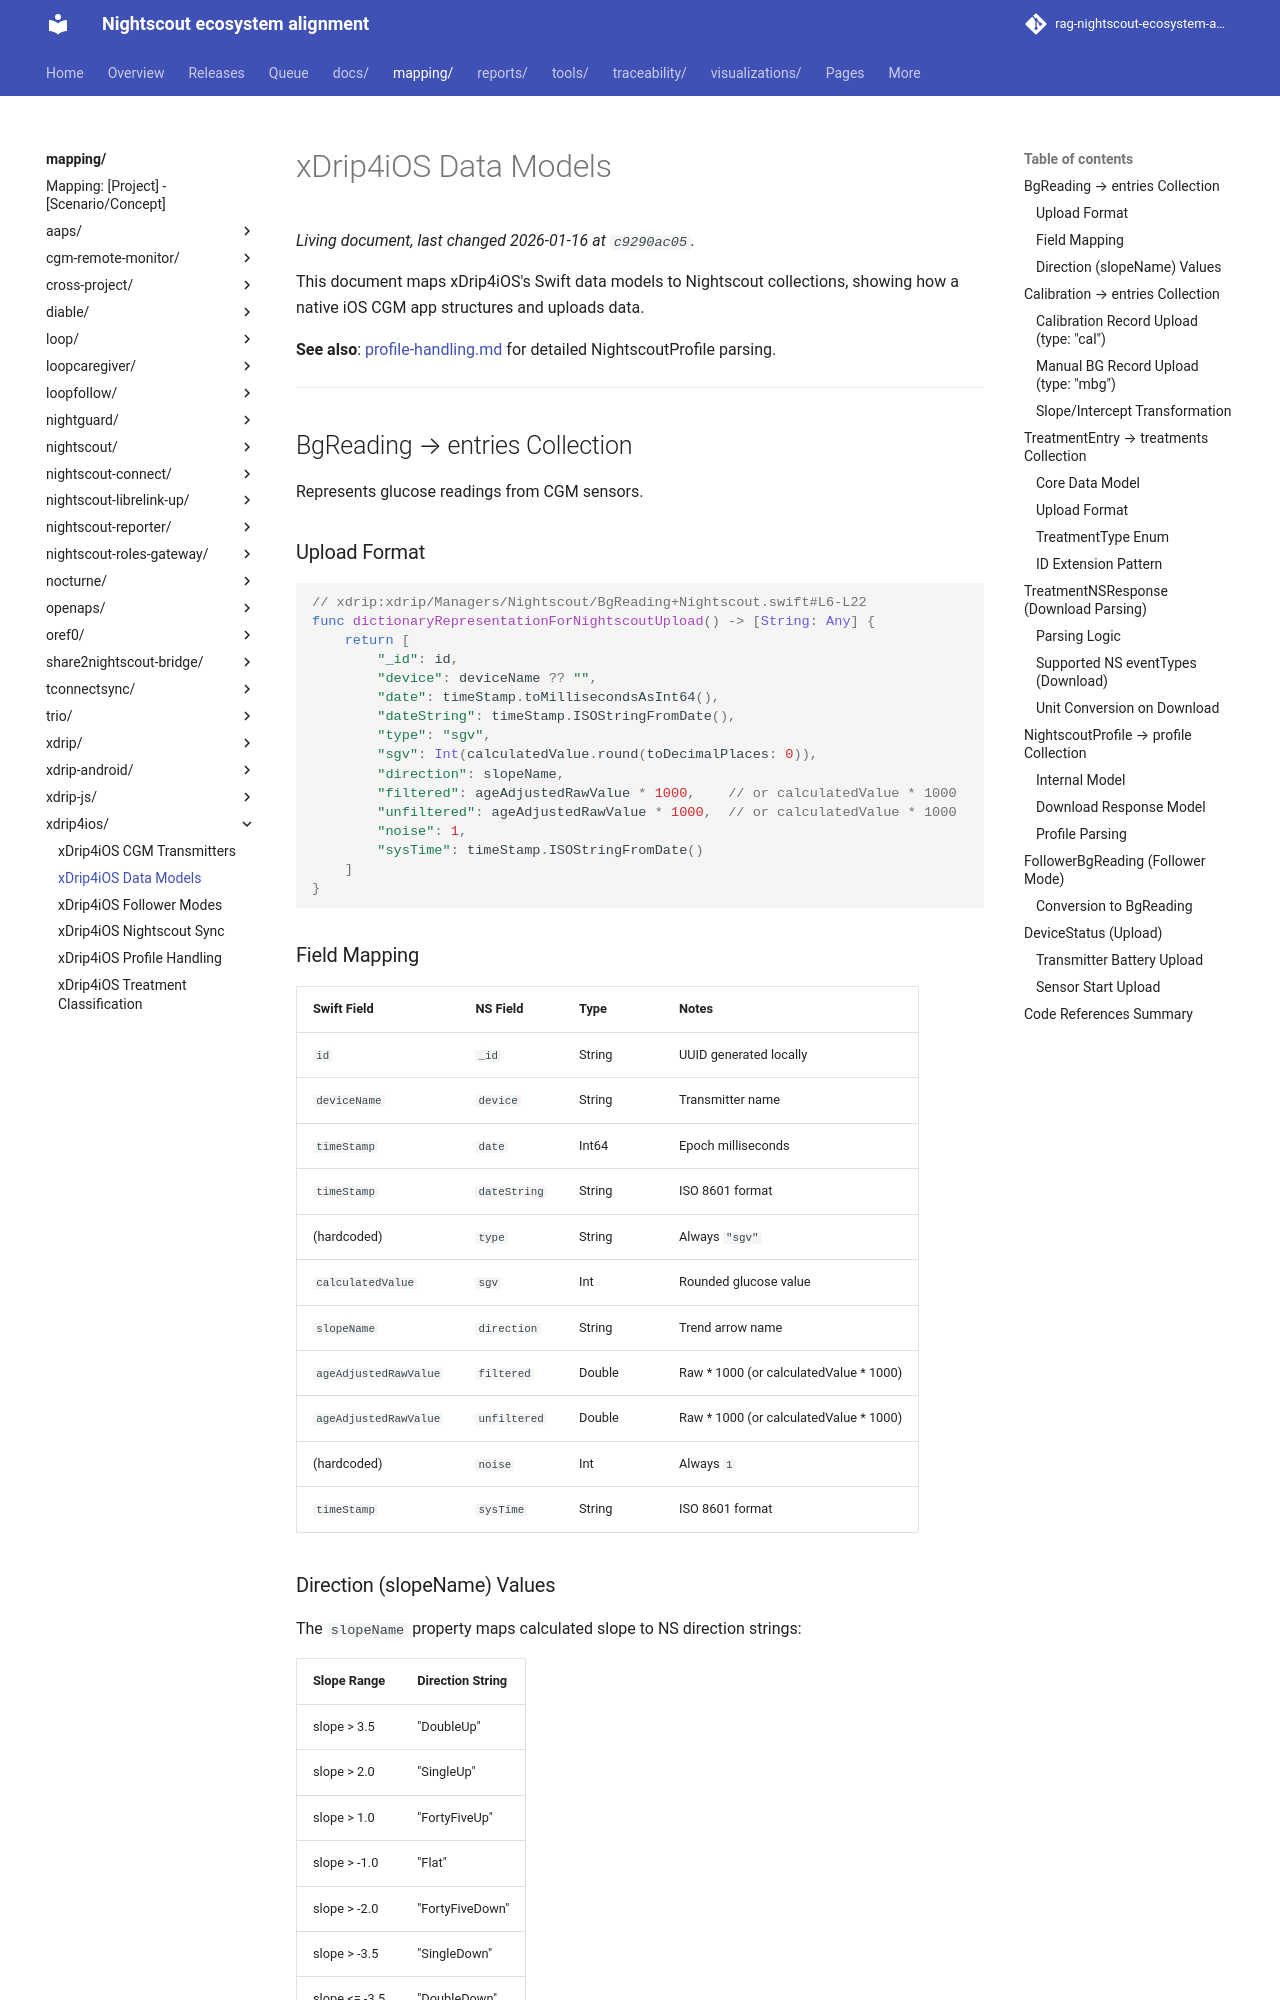

repository: bewest/rag-nightscout-ecosystem-alignment · page: mapping/xdrip4ios/data-models.html · generator: mkdocs

# xDrip4iOS Data Models

This document maps xDrip4iOS's Swift data models to Nightscout collections, showing how a native iOS CGM app structures and uploads data.

**See also**: [profile-handling.md](profile-handling.md) for detailed NightscoutProfile parsing.

---

## BgReading → entries Collection

Represents glucose readings from CGM sensors.

### Upload Format

```swift
// xdrip:xdrip/Managers/Nightscout/BgReading+Nightscout.swift#L6-L22
func dictionaryRepresentationForNightscoutUpload() -> [String: Any] {
    return [
        "_id": id,
        "device": deviceName ?? "",
        "date": timeStamp.toMillisecondsAsInt64(),
        "dateString": timeStamp.ISOStringFromDate(),
        "type": "sgv",
        "sgv": Int(calculatedValue.round(toDecimalPlaces: 0)),
        "direction": slopeName,
        "filtered": ageAdjustedRawValue * 1000,    // or calculatedValue * 1000
        "unfiltered": ageAdjustedRawValue * 1000,  // or calculatedValue * 1000
        "noise": 1,
        "sysTime": timeStamp.ISOStringFromDate()
    ]
}
```

### Field Mapping

| Swift Field | NS Field | Type | Notes |
|-------------|----------|------|-------|
| `id` | `_id` | String | UUID generated locally |
| `deviceName` | `device` | String | Transmitter name |
| `timeStamp` | `date` | Int64 | Epoch milliseconds |
| `timeStamp` | `dateString` | String | ISO 8601 format |
| (hardcoded) | `type` | String | Always `"sgv"` |
| `calculatedValue` | `sgv` | Int | Rounded glucose value |
| `slopeName` | `direction` | String | Trend arrow name |
| `ageAdjustedRawValue` | `filtered` | Double | Raw * 1000 (or calculatedValue * 1000) |
| `ageAdjustedRawValue` | `unfiltered` | Double | Raw * 1000 (or calculatedValue * 1000) |
| (hardcoded) | `noise` | Int | Always `1` |
| `timeStamp` | `sysTime` | String | ISO 8601 format |

### Direction (slopeName) Values

The `slopeName` property maps calculated slope to NS direction strings:

| Slope Range | Direction String |
|-------------|-----------------|
| slope > 3.5 | "DoubleUp" |
| slope > 2.0 | "SingleUp" |
| slope > 1.0 | "FortyFiveUp" |
| slope > -1.0 | "Flat" |
| slope > -2.0 | "FortyFiveDown" |
| slope > -3.5 | "SingleDown" |
| slope <= -3.5 | "DoubleDown" |

---

## Calibration → entries Collection

Calibration data is uploaded as two separate entries: `cal` (calibration record) and `mbg` (manual BG).
